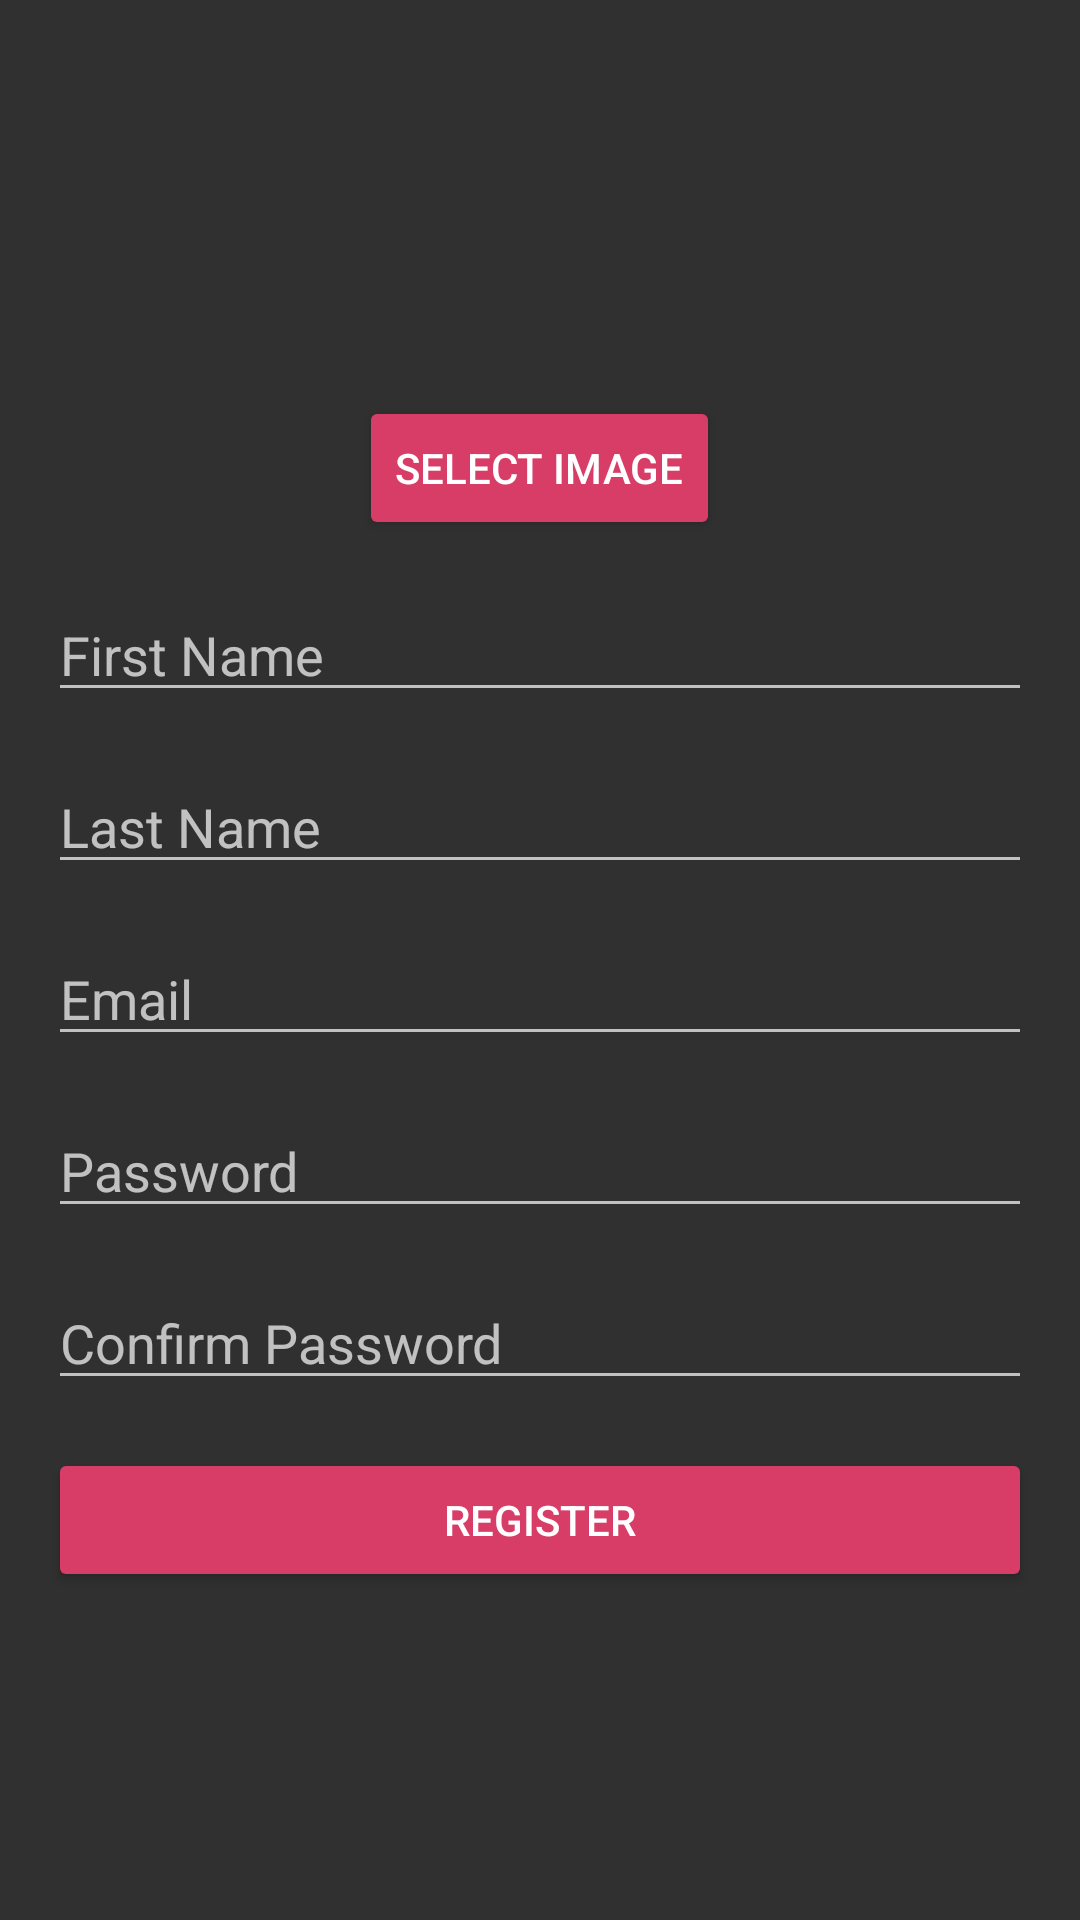

Produce the Android XML layout that renders to this screen, including the resource entries it uses.
<!-- AndroidManifest.xml: application theme Theme.AppCompat -->
<!-- res/layout/activity_sign_up.xml -->
<?xml version="1.0" encoding="utf-8"?>
<ScrollView xmlns:android="http://schemas.android.com/apk/res/android"
    android:layout_width="match_parent"
    android:layout_height="match_parent"
    android:padding="16dp">

    <LinearLayout
        android:layout_width="match_parent"
        android:layout_height="wrap_content"
        android:orientation="vertical">

        <ImageView
            android:id="@+id/profileImage"
            android:layout_width="100dp"
            android:layout_height="100dp"
            android:layout_gravity="center"
            android:src="@drawable/ic_profile_placeholder"
            android:contentDescription="Profile Image"
            android:scaleType="centerCrop"
            android:layout_marginBottom="16dp" />

        <Button
            android:id="@+id/selectImageButton"
            android:layout_width="wrap_content"
            android:layout_height="wrap_content"
            android:layout_gravity="center"
            android:text="Select Image"
            android:backgroundTint="#FFD83D68"
            android:textColor="@android:color/white"
            android:layout_marginBottom="16dp" />

        <EditText
            android:id="@+id/firstNameField"
            android:layout_width="match_parent"
            android:layout_height="wrap_content"
            android:hint="First Name"
            android:inputType="textPersonName"
            android:layout_marginBottom="16dp" />

        <EditText
            android:id="@+id/lastNameField"
            android:layout_width="match_parent"
            android:layout_height="wrap_content"
            android:hint="Last Name"
            android:inputType="textPersonName"
            android:layout_marginBottom="16dp" />

        <EditText
            android:id="@+id/emailField"
            android:layout_width="match_parent"
            android:layout_height="wrap_content"
            android:hint="Email"
            android:inputType="textEmailAddress"
            android:layout_marginBottom="16dp" />

        <EditText
            android:id="@+id/passwordField"
            android:layout_width="match_parent"
            android:layout_height="wrap_content"
            android:hint="Password"
            android:inputType="textPassword"
            android:layout_marginBottom="16dp" />

        <EditText
            android:id="@+id/confirmPasswordField"
            android:layout_width="match_parent"
            android:layout_height="wrap_content"
            android:hint="Confirm Password"
            android:inputType="textPassword"
            android:layout_marginBottom="16dp" />

        <Button
            android:id="@+id/registerButton"
            android:layout_width="match_parent"
            android:layout_height="wrap_content"
            android:text="Register"
            android:backgroundTint="#FFD83D68"
            android:textColor="@android:color/white" />

    </LinearLayout>
</ScrollView>
<!-- resources referenced by this layout -->
<resources>

</resources>
